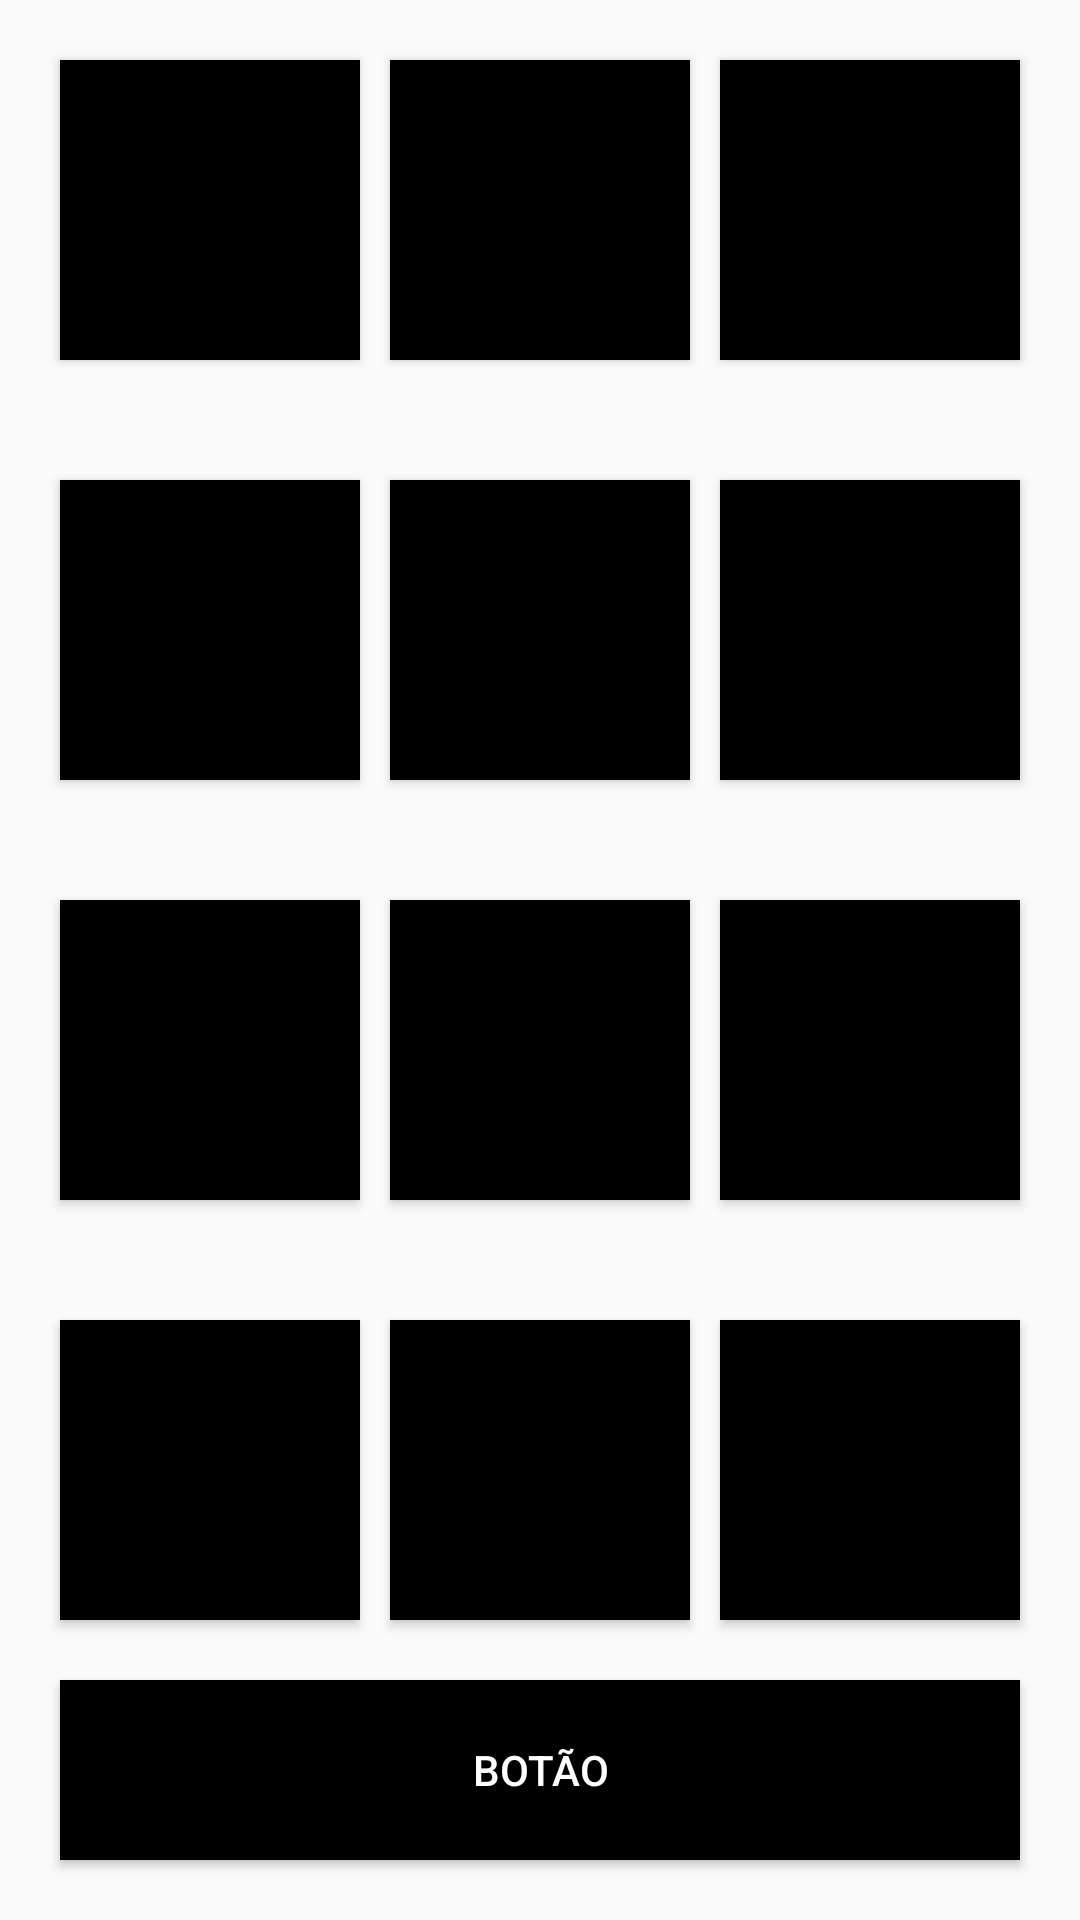

Here is an Android app screen rendered from its layout file. Give the layout XML and the strings, colors and styles it references.
<!-- AndroidManifest.xml: application theme Theme.ExercicioBolinhas -->
<!-- res/layout/bolinha12.xml -->
<?xml version="1.0" encoding="utf-8"?>
<RelativeLayout xmlns:android="http://schemas.android.com/apk/res/android"
    xmlns:app="http://schemas.android.com/apk/res-auto"
    xmlns:tools="http://schemas.android.com/tools"
    android:layout_width="match_parent"
    android:layout_height="match_parent"
    tools:context=".MainActivity">

    <Button
        android:id="@+id/b1"
        android:layout_margin="20dp"
        android:layout_width="100dp"
        android:layout_height="100dp"
        android:background="@color/black"/>

    <Button
        android:layout_centerHorizontal="true"
        android:id="@+id/b2"
        android:layout_margin="20dp"
        android:layout_width="100dp"
        android:layout_height="100dp"
        android:background="@color/black"/>

    <Button
        android:layout_alignParentRight="true"
        android:id="@+id/b3"
        android:layout_margin="20dp"
        android:layout_width="100dp"
        android:layout_height="100dp"
        android:background="@color/black"/>

    <Button
        android:id="@+id/b4"
        android:layout_below="@id/b1"
        android:layout_margin="20dp"
        android:layout_width="100dp"
        android:layout_height="100dp"
        android:background="@color/black"/>

    <Button
        android:layout_centerHorizontal="true"
        android:layout_below="@id/b1"
        android:id="@+id/b5"
        android:layout_margin="20dp"
        android:layout_width="100dp"
        android:layout_height="100dp"
        android:background="@color/black"/>

    <Button
        android:layout_alignParentRight="true"
        android:layout_below="@id/b1"
        android:id="@+id/b6"
        android:layout_margin="20dp"
        android:layout_width="100dp"
        android:layout_height="100dp"
        android:background="@color/black"/>

    <Button
        android:id="@+id/b7"
        android:layout_below="@id/b5"
        android:layout_margin="20dp"
        android:layout_width="100dp"
        android:layout_height="100dp"
        android:background="@color/black"/>

    <Button
        android:layout_centerHorizontal="true"
        android:layout_below="@id/b5"
        android:id="@+id/b8"
        android:layout_margin="20dp"
        android:layout_width="100dp"
        android:layout_height="100dp"
        android:background="@color/black"/>

    <Button
        android:layout_alignParentRight="true"
        android:layout_below="@id/b5"
        android:id="@+id/b9"
        android:layout_margin="20dp"
        android:layout_width="100dp"
        android:layout_height="100dp"
        android:background="@color/black"/>

    <Button
        android:id="@+id/b10"
        android:layout_below="@id/b7"
        android:layout_margin="20dp"
        android:layout_width="100dp"
        android:layout_height="100dp"
        android:background="@color/black"/>

    <Button
        android:layout_centerHorizontal="true"
        android:layout_below="@id/b7"
        android:id="@+id/b11"
        android:layout_margin="20dp"
        android:layout_width="100dp"
        android:layout_height="100dp"
        android:background="@color/black"/>

    <Button
        android:layout_alignParentRight="true"
        android:layout_below="@id/b7"
        android:id="@+id/b12"
        android:layout_margin="20dp"
        android:layout_width="100dp"
        android:layout_height="100dp"
        android:background="@color/black"/>

    <Button
        android:id="@+id/b13"
        android:layout_centerHorizontal="true"
        android:layout_alignParentBottom="true"
        android:layout_margin="20dp"
        android:text="@string/botao"
        android:textColor="@color/white"
        android:layout_width="match_parent"
        android:layout_height="60dp"
        android:background="@color/black" />

</RelativeLayout>
<!-- resources referenced by this layout -->
<resources>
  <string name="botao">Botão</string>
  <style name="Theme.ExercicioBolinhas" parent="Theme.AppCompat.Light.NoActionBar">
          
          <item name="colorPrimary">@color/black</item>
          <item name="colorPrimaryVariant">@color/black</item>
          <item name="colorOnPrimary">@color/black</item>
          
          <item name="colorSecondary">@color/black</item>
          <item name="colorSecondaryVariant">@color/black</item>
          <item name="colorOnSecondary">@color/black</item>
          
          <item name="android:statusBarColor" tools:targetApi="l">?attr/colorPrimaryVariant</item>
          
      </style>
  <!-- not gathered from this repository: default colours our renderer supplied (Android Studio template values) -->
  <color name="black">#FF000000</color>
  <color name="white">#FFFFFFFF</color>
</resources>
